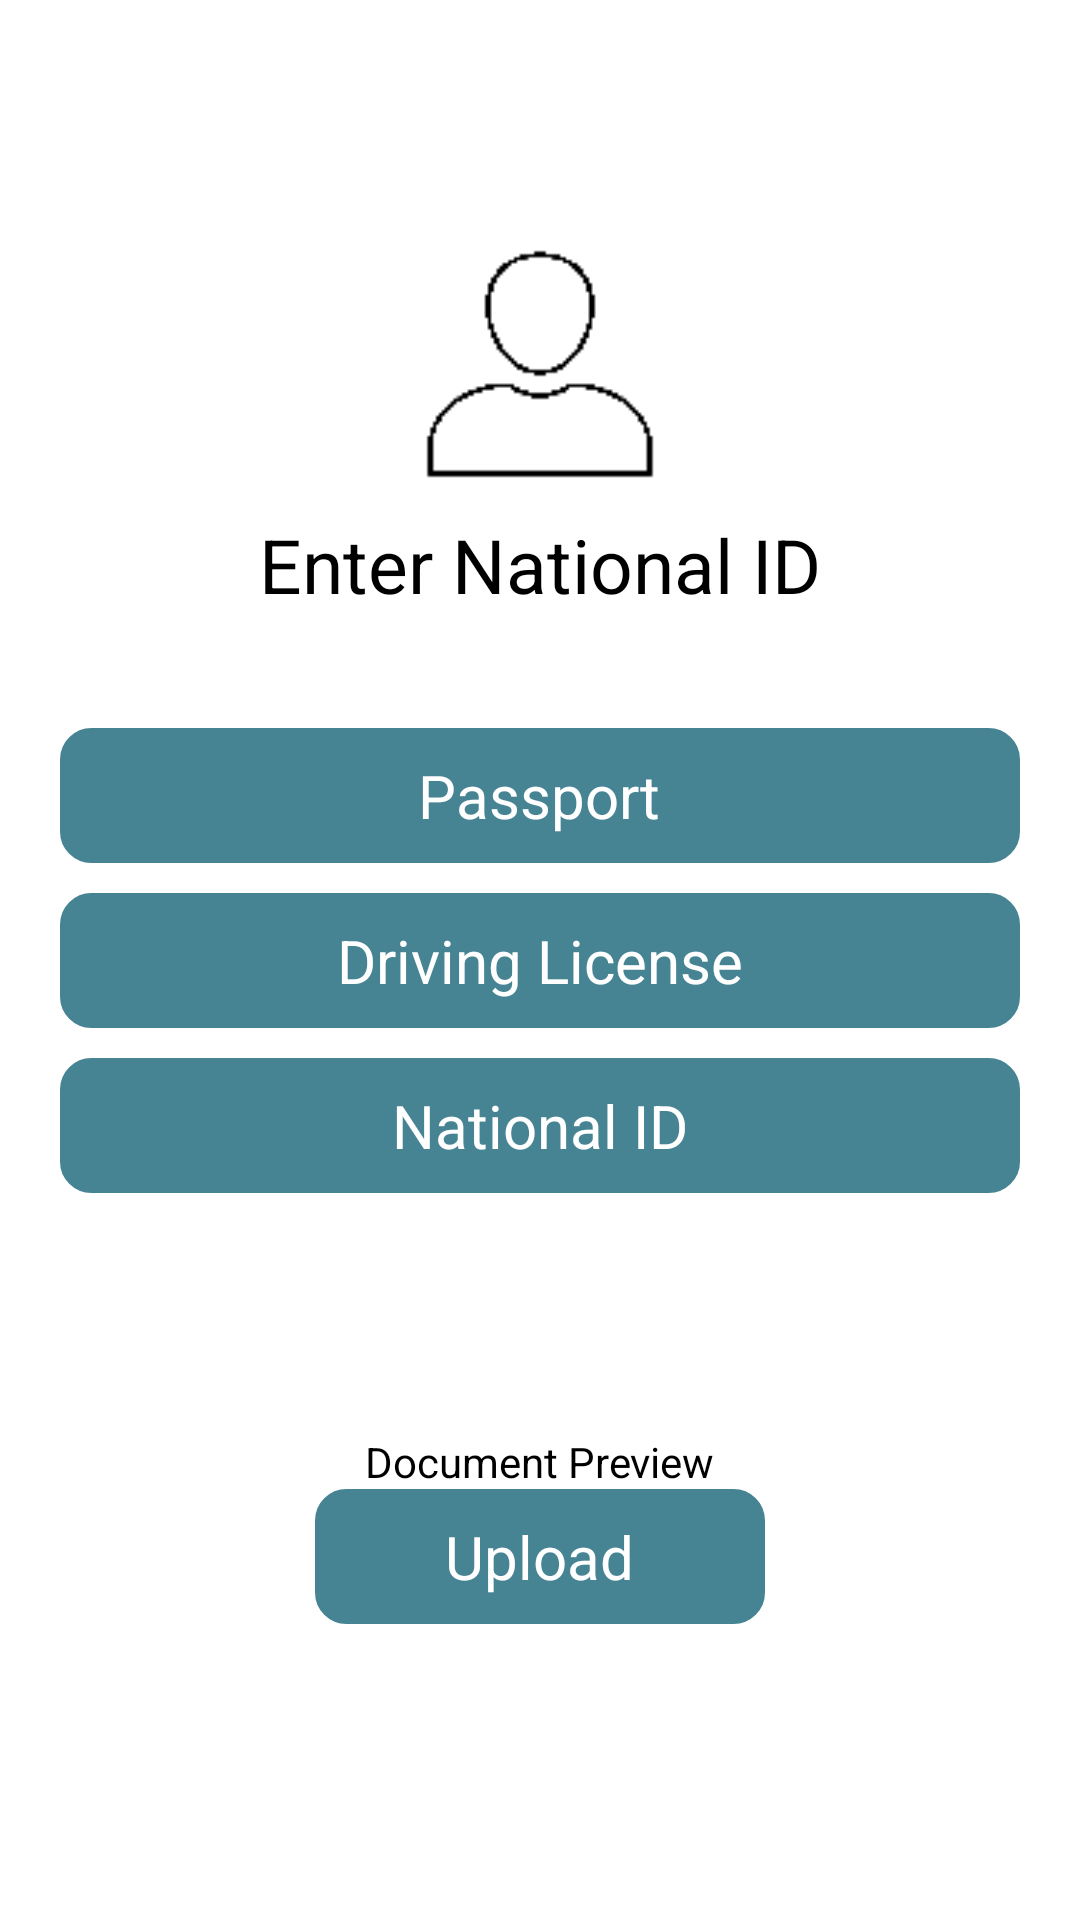

Reconstruct the res/layout file that produces this screen, plus the resources it refers to.
<!-- AndroidManifest.xml: application theme AppThemeNoActionBar -->
<!-- res/layout/fragment_enter_document.xml -->
<?xml version="1.0" encoding="utf-8"?>
<layout xmlns:android="http://schemas.android.com/apk/res/android"
    xmlns:app="http://schemas.android.com/apk/res-auto"
    xmlns:tools="http://schemas.android.com/tools">

    <data>


        <variable
            name="viewModel"
            type="com.sprytech.vaccinepassport.ui.login.LoginViewModel" />

    </data>

    <androidx.constraintlayout.widget.ConstraintLayout
        android:layout_width="match_parent"
        android:layout_height="match_parent"
        android:orientation="vertical">


        <ImageView
            android:id="@+id/imageView7"
            android:layout_width="100dp"
            android:layout_height="100dp"
            android:src="@drawable/profile"
            app:layout_constraintBottom_toTopOf="@+id/linearLayout6"
            app:layout_constraintEnd_toEndOf="parent"
            app:layout_constraintStart_toStartOf="parent"
            app:layout_constraintTop_toTopOf="parent" />

        <TextView
            android:layout_width="wrap_content"
            android:layout_height="wrap_content"
            android:text="Enter National ID"
            android:textColor="@color/black"
            android:textSize="25sp"
            app:layout_constraintEnd_toEndOf="parent"
            app:layout_constraintStart_toStartOf="parent"
            app:layout_constraintTop_toBottomOf="@+id/imageView7" />

        <LinearLayout
            android:id="@+id/linearLayout6"
            android:layout_width="match_parent"
            android:layout_height="wrap_content"
            android:orientation="vertical"
            android:layout_marginLeft="20dp"
            android:layout_marginRight="20dp"
            app:layout_constraintBottom_toBottomOf="parent"
            app:layout_constraintEnd_toEndOf="parent"
            app:layout_constraintStart_toStartOf="parent"
            app:layout_constraintTop_toTopOf="parent">

            <RelativeLayout
                android:id="@+id/btn_passport"
                android:layout_width="match_parent"
                android:layout_height="45dp"
                android:background="@drawable/rounded_green_fill_2"
                android:text="Login"
                android:textColor="@color/white">

                <TextView
                    android:layout_width="wrap_content"
                    android:layout_height="wrap_content"
                    android:layout_centerInParent="true"
                    android:text="Passport"
                    android:textColor="@color/white"
                    android:textSize="20sp" />
            </RelativeLayout>

            <RelativeLayout
                android:id="@+id/btn_drv_license"
                android:layout_width="match_parent"
                android:layout_height="45dp"
                android:layout_marginTop="10dp"
                android:background="@drawable/rounded_green_fill_2"
                android:text="Login"
                android:textColor="@color/white">

                <TextView
                    android:layout_width="wrap_content"
                    android:layout_height="wrap_content"
                    android:layout_centerInParent="true"
                    android:text="Driving License"
                    android:textColor="@color/white"
                    android:textSize="20sp" />
            </RelativeLayout>

            <RelativeLayout
                android:id="@+id/btn_nid"
                android:layout_width="match_parent"
                android:layout_height="45dp"
                android:layout_marginTop="10dp"
                android:background="@drawable/rounded_green_fill_2"
                android:text="Login"
                android:textColor="@color/white">

                <TextView
                    android:layout_width="wrap_content"
                    android:layout_height="wrap_content"
                    android:layout_centerInParent="true"
                    android:text="National ID"
                    android:textColor="@color/white"
                    android:textSize="20sp" />
            </RelativeLayout>
        </LinearLayout>


        <LinearLayout
            android:layout_width="wrap_content"
            android:layout_height="wrap_content"
            app:layout_constraintBottom_toTopOf="@+id/btn_upload"
            app:layout_constraintEnd_toEndOf="parent"
            android:gravity="center"
            app:layout_constraintStart_toStartOf="parent"
            app:layout_constraintTop_toBottomOf="@+id/linearLayout6"
            android:orientation="vertical">

            <ImageView
                android:id="@+id/img_preview"
                android:layout_width="80dp"
                android:layout_height="80dp"
                 />
            <TextView
                android:layout_width="wrap_content"
                android:layout_height="wrap_content"
                android:textColor="@color/black"
                android:text="Document Preview"/>
        </LinearLayout>

        <RelativeLayout
            android:id="@+id/btn_upload"
            android:layout_width="150dp"
            android:layout_height="45dp"
            android:background="@drawable/rounded_green_fill_2"
            android:text="Upload"
            android:textColor="@color/white"
            app:layout_constraintBottom_toBottomOf="parent"
            app:layout_constraintEnd_toEndOf="parent"
            app:layout_constraintStart_toStartOf="parent"
            app:layout_constraintTop_toBottomOf="@+id/linearLayout6">

            <TextView
                android:layout_width="wrap_content"
                android:layout_height="wrap_content"
                android:layout_centerInParent="true"
                android:text="Upload"
                android:textColor="@color/white"
                android:textSize="20sp" />
        </RelativeLayout>

        <ProgressBar
            android:id="@+id/progressBar"
            android:layout_width="wrap_content"
            android:layout_height="wrap_content"
            android:visibility="gone"
            app:layout_constraintBottom_toBottomOf="parent"
            app:layout_constraintEnd_toEndOf="parent"
            app:layout_constraintHorizontal_bias="0.5"
            app:layout_constraintStart_toStartOf="parent"
            app:layout_constraintTop_toTopOf="parent" />




    </androidx.constraintlayout.widget.ConstraintLayout>

</layout>
<!-- resources referenced by this layout -->
<resources>
  <color name="black">#FF000000</color>
  <color name="white">#FFFFFFFF</color>
  <!-- drawable profile: png bitmap (drawable, 1238 bytes) -->
  <!-- drawable rounded_green_fill_2 (drawable) -->
  <?xml version="1.0" encoding="utf-8"?>
  <shape xmlns:android="http://schemas.android.com/apk/res/android"
      android:shape="rectangle" >
      <solid android:color="@color/green1" />
      <stroke android:width="1dp" android:color="@color/green1" />
      <corners
          android:bottomRightRadius="10dp"
          android:bottomLeftRadius="10dp"
          android:topLeftRadius="10dp"
          android:topRightRadius="10dp"/>
  </shape>
  <style name="AppThemeNoActionBar" parent="Theme.MaterialComponents.Light.NoActionBar">
          
          <item name="colorPrimary">@color/colorPrimary</item>
          <item name="colorPrimaryDark">@color/colorPrimaryDark</item>
          <item name="colorAccent">@color/colorAccent</item>
  
      </style>
  <color name="green1">#468493</color>
  <color name="colorPrimary">#191970</color>
  <color name="colorPrimaryDark">#2A3c58</color>
  <color name="colorAccent">#03DAC5</color>
</resources>
